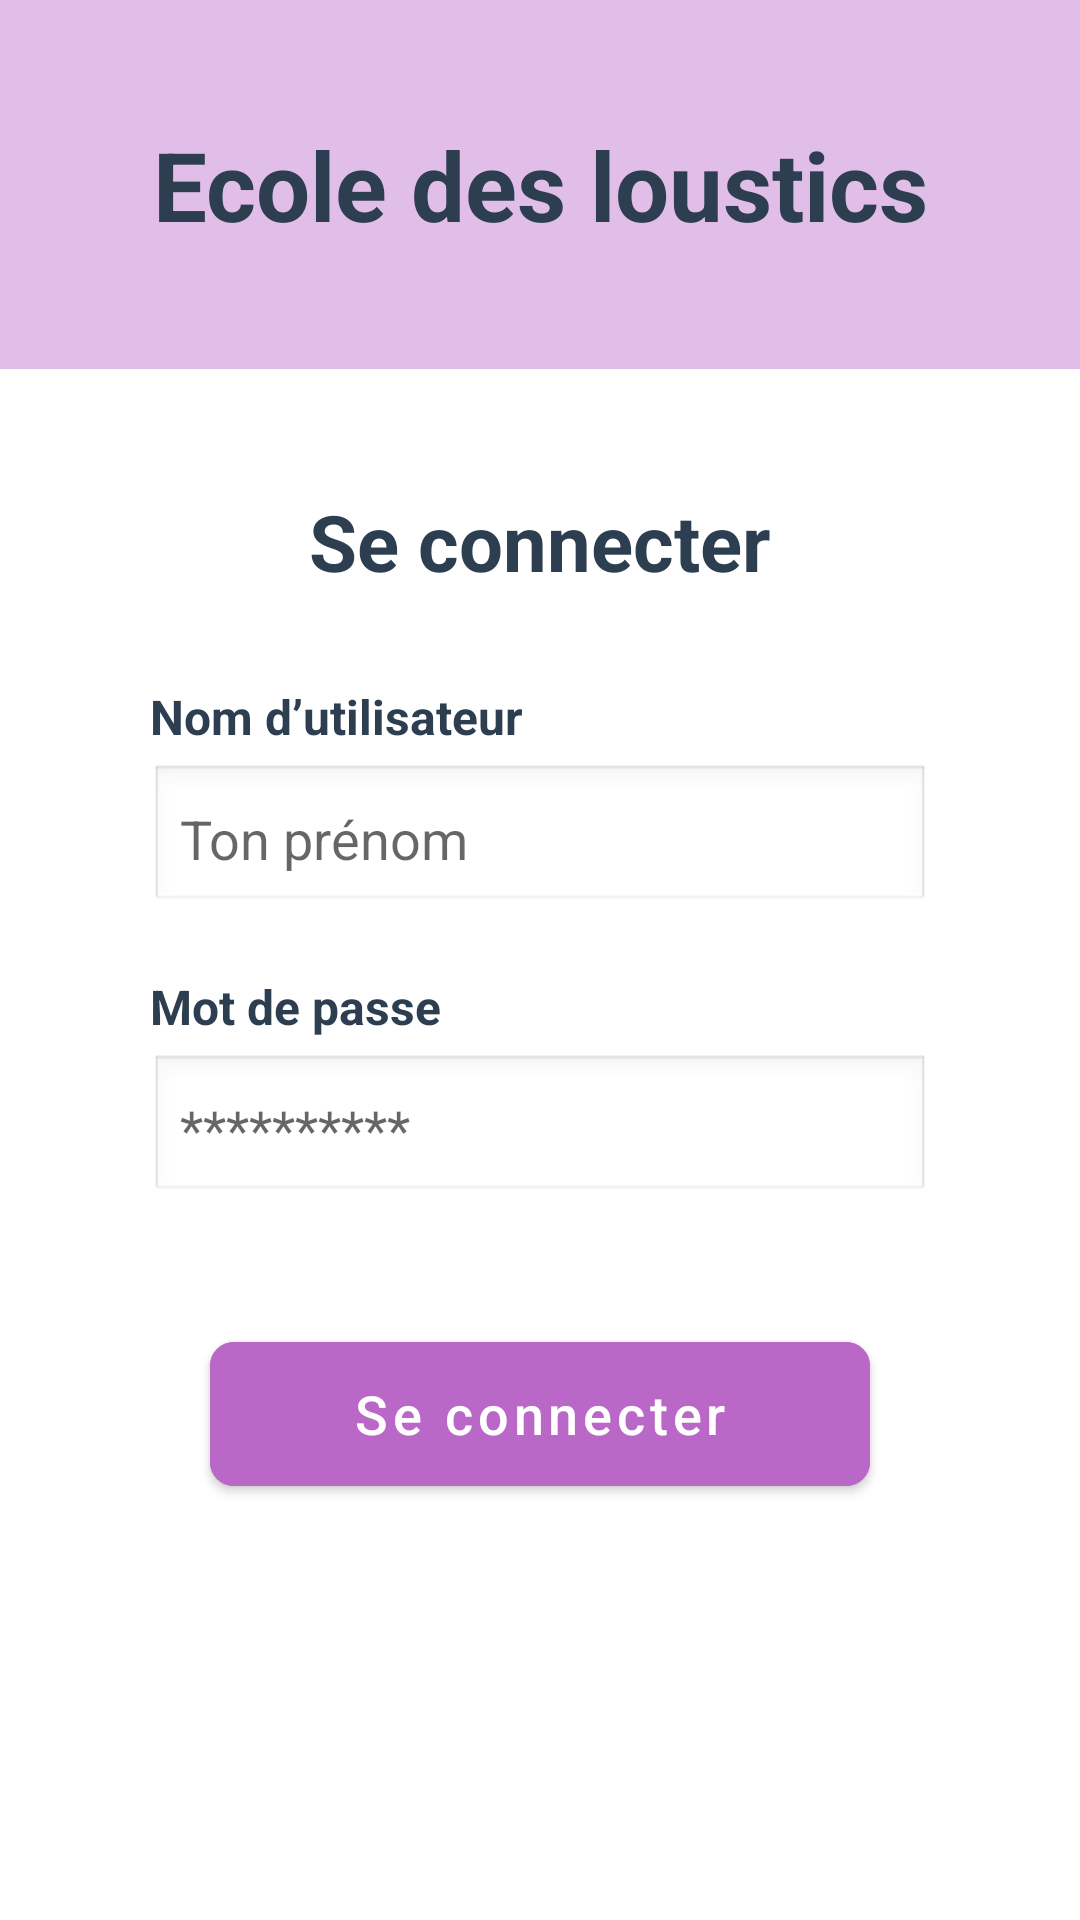

Reconstruct the res/layout file that produces this screen, plus the resources it refers to.
<!-- AndroidManifest.xml: application theme Theme.Ecole_des_loustiques_Michaud_Clement -->
<!-- res/layout/activity_seconnecter.xml -->
<?xml version="1.0" encoding="utf-8"?>
<ScrollView xmlns:android="http://schemas.android.com/apk/res/android"
    xmlns:app="http://schemas.android.com/apk/res-auto"
    android:id="@+id/main"
    android:layout_width="match_parent"
    android:layout_height="match_parent"
    android:background="#FFFFFF">

    <LinearLayout
        android:layout_width="match_parent"
        android:layout_height="wrap_content"
        android:orientation="vertical"
        android:paddingBottom="40dp">

        <TextView
            android:layout_width="match_parent"
            android:layout_height="wrap_content"
            android:background="#E1BEE7"
            android:gravity="center"
            android:padding="40dp"
            android:text="Ecole des loustics"
            android:textColor="#2C3E50"
            android:textSize="32sp"
            android:textStyle="bold" />

        <TextView
            android:layout_width="match_parent"
            android:layout_height="wrap_content"
            android:layout_marginTop="40dp"
            android:gravity="center"
            android:text="Se connecter"
            android:textColor="#2C3E50"
            android:textSize="26sp"
            android:textStyle="bold" />

        <TextView
            android:layout_width="wrap_content"
            android:layout_height="wrap_content"
            android:layout_marginStart="50dp"
            android:layout_marginTop="30dp"
            android:text="Nom d’utilisateur"
            android:textColor="#2C3E50"
            android:textSize="16sp"
            android:textStyle="bold" />

        <EditText
            android:id="@+id/etLoginUsername"
            android:layout_width="match_parent"
            android:layout_height="50dp"
            android:layout_marginHorizontal="50dp"
            android:layout_marginTop="5dp"
            android:background="@android:drawable/edit_text"
            android:hint="Ton prénom"
            android:inputType="textPersonName"
            android:padding="10dp" />

        <TextView
            android:layout_width="wrap_content"
            android:layout_height="wrap_content"
            android:layout_marginStart="50dp"
            android:layout_marginTop="20dp"
            android:text="Mot de passe"
            android:textColor="#2C3E50"
            android:textSize="16sp"
            android:textStyle="bold" />

        <EditText
            android:id="@+id/etLoginPassword"
            android:layout_width="match_parent"
            android:layout_height="50dp"
            android:layout_marginHorizontal="50dp"
            android:layout_marginTop="5dp"
            android:background="@android:drawable/edit_text"
            android:hint="**********"
            android:inputType="textPassword"
            android:padding="10dp" />

        <com.google.android.material.button.MaterialButton
            android:id="@+id/btnLoginSubmit"
            android:layout_width="match_parent"
            android:layout_height="60dp"
            android:layout_marginHorizontal="70dp"
            android:layout_marginTop="40dp"
            android:backgroundTint="#BA68C8"
            android:text="Se connecter"
            android:textAllCaps="false"
            android:textColor="#FFFFFF"
            android:textSize="18sp"
            app:cornerRadius="8dp" />

    </LinearLayout>
</ScrollView>
<!-- resources referenced by this layout -->
<resources>
  <style name="Theme.Ecole_des_loustiques_Michaud_Clement" parent="Theme.MaterialComponents.DayNight.NoActionBar">
          
          <item name="colorPrimary">@color/purple_500</item>
          <item name="colorPrimaryVariant">@color/purple_700</item>
          <item name="colorOnPrimary">@color/white</item>
          
          <item name="colorSecondary">@color/teal_200</item>
          <item name="colorSecondaryVariant">@color/teal_700</item>
          <item name="colorOnSecondary">@color/black</item>
          
          <item name="android:statusBarColor">?attr/colorPrimaryVariant</item>
          
      </style>
  <!-- not gathered from this repository: default colours our renderer supplied (Android Studio template values) -->
  <color name="purple_500">#FF6200EE</color>
  <color name="purple_700">#FF3700B3</color>
  <color name="teal_200">#FF03DAC5</color>
  <color name="teal_700">#FF018786</color>
  <color name="black">#FF000000</color>
  <color name="white">#FFFFFFFF</color>
</resources>
